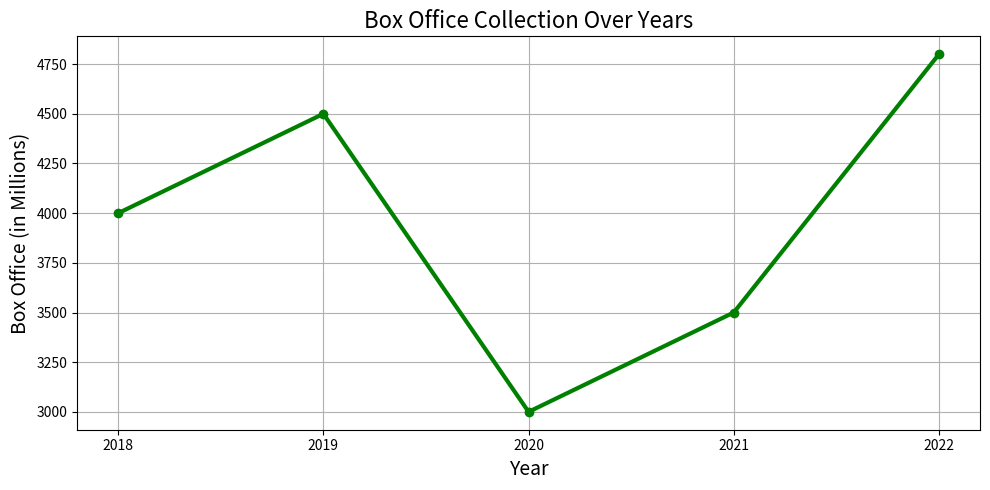

Generate this figure with matplotlib:
# BOX OFFICE COLLECTION ANALYSIS
import pandas as pd
import matplotlib.pyplot as plt

# Sample data: Box office collection by year
data = {
    'Year': [2018, 2019, 2020, 2021, 2022],
    'Box Office (in Millions)': [4000, 4500, 3000, 3500, 4800]
}

df = pd.DataFrame(data)

# Plotting the box office collection over the years
plt.figure(figsize=(10, 5))
plt.plot(df['Year'], df['Box Office (in Millions)'], marker='o', color='green', linewidth=3)
plt.title('Box Office Collection Over Years', fontsize=16)
plt.xlabel('Year', fontsize=14)
plt.ylabel('Box Office (in Millions)', fontsize=14)
plt.xticks(df['Year'])
plt.grid()
plt.tight_layout()
plt.show()

print(df)





